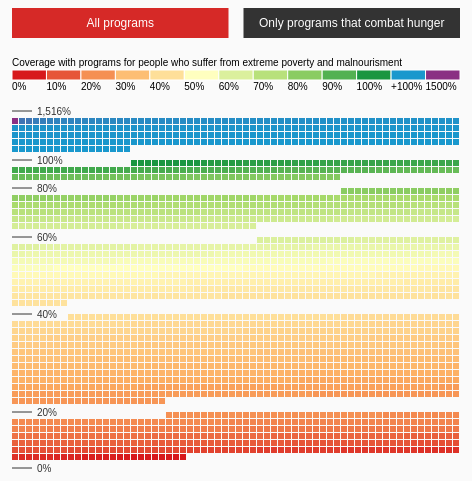
D3 v3 page, settled after 480 driven frames (8 s of simulated time); the page loaded 2 data file(s).


// ── scripts/vis.js
var Vis = (function () {

    var _container_id;
    var _container;
    var _bbox;
    var _width;
    var _height;
    var _svg;
    var _g;
    var _padding;
    var _fmt_porcentaje = d3.format('.0f');
    var _fmt_clave_municipio = d3.format('05d');

    var _color_scale;
    var _g_municipios;
    var _ancho_mun = 6;
    var _ancho_mun_s = _ancho_mun + 1;
    var _g_levels;
    var _entidad_seleccionada;
    var _municipio_seleccionado;

    var _info_nacional = {
        cobertura_programas: 63.65 / 100,
        cobertura_prog_hambre: 51.37 / 100,
        cve_ent: 33,
        mun: '--'
    };

    // Scale
    var _g_scale;

    // UI
    var _g_ui;

    // Data
    var _data_cobertura;
    var _data_ent_mun;

    /*
     Constructor
     */

    function Vis(container_id) {
        _container_id = container_id;
        _container = d3.select('#' + _container_id);
        _bbox = document.getElementById(_container_id).getBoundingClientRect();
        _width = _bbox.width;
        _height = _width;
        _padding = 10;

        this.render();
    }

    /*
     Private methods
     */

    var _delete_vis = function () {
        _container.html('');
    };

    var _create_svg_container = function () {
        _svg = _container.append('svg')
            .attr('width', _width)
            .attr('height', _height);
        _g = _svg.append('g');
    };

    var _resize_svg = function () {
        _svg.attr('height', _g.node().getBBox().height);
    };

    var _draw = function () {
        _create_svg_container();
        _draw_ui();
        _draw_scale();
        _draw_tp();
        _resize_svg();
        _show_municipio_info(_info_nacional);
    };

    var _load_data = function (fn) {
        queue()
            .defer(d3.csv, 'data/cobertura_cnch.csv')
            .defer(d3.csv, 'data/estados_municipios.csv')
            .await(function (error, cobertura, ent_mun) {
                _data_cobertura = cobertura;
                _data_ent_mun = ent_mun;

                var max = d3.max(_data_cobertura, function (d) {
                    return +d.cobertura_programas;
                });

                _color_scale = d3.scale.linear()
                    .domain([0, 25, 50, 75, 100, 101, max * 100])
                    .range(["#d7191c", "#fdae61", "#ffffbf", "#a6d96a", "#1a9641", "#1998CD", "#8B2F82"]);

                _data_cobertura.forEach(function (d, idx) {
                    d.cve_mun = _fmt_clave_municipio(d.id_mun);
                    d.cve_ent = d.cve_mun.substring(0, 2);
                });

                _data_cobertura.sort(function (a, b) {
                    return b.cobertura_programas - a.cobertura_programas;
                });
                _data_cobertura.forEach(function (d, idx) {
                    d.orden_tp = idx;
                });

                _data_cobertura.sort(function (a, b) {
                    return b.cobertura_prog_hambre - a.cobertura_prog_hambre;
                });
                _data_cobertura.forEach(function (d, idx) {
                    d.orden_ph = idx;
                });

                fn();
            });
    };

    var _draw_tp = function () {
        _g_municipios = _g.append('g')
            .attr('class', 'g-municipios')
            .attr('transform', 'translate(0, ' + (40 + _g_ui.node().getBBox().height + 40) + ')');

        _g_municipios.selectAll('rect')
            .data(_data_cobertura)
            .enter()
            .append('rect')
            .attr('class', function (d, i) {
                return 'municipio cve-ent-' + d.cve_ent + ' cve-mun-' + d.cve_mun;
            })
            .attr('x', function (d, i) {
                return _calculate_position_tp_ph(d.orden_tp, d.cobertura_programas)[0];
            })
            .attr('y', function (d, i) {
                return _calculate_position_tp_ph(d.orden_tp, d.cobertura_programas)[1];
            })
            .attr('width', 6)
            .attr('height', 6)
            .style("fill", function (d) {
                return (typeof _color_scale(Math.floor(+d.cobertura_programas * 100)) == "string" ? _color_scale(Math.floor(+d.cobertura_programas * 100)) : "");
            })
            .on('click', _show_municipio_info)
            .on("mouseover", showTooltip)
            .on("mousemove", moveTooltip)
            .on("mouseout", hideTooltip);

        _draw_levels('tp');
    };

    var y_scale = d3.scale.threshold()
        .domain([0, 21, 41, 61, 81, 101])
        .range([6, 5, 4, 3, 2, 1, 0]);

    var _calculate_position_tp_ph = function (i, c) {
        var padding = 15;
        var width = 6;
        var width_s = width + 1;
        var cobertura = +c * 100;
        var y_offset = y_scale(cobertura) * width_s * 2;
        var j = i % 64;
        var x = padding + (width_s * j);
        var k = Math.floor(i / 64);
        var y = (width_s * k) + y_offset;
        return [x, y];
    };

    var _tipo_vis_municipios;

    var _update_municipios = function (tipo) {
        if (_tipo_vis_municipios != tipo) {
            _g_municipios.selectAll('rect')
                .transition()
                .duration(500)
                .delay(function (d, i) {
                    return i / 5;
                })
                .attr('x', function (d) {
                    if (tipo == 'tp') {
                        return _calculate_position_tp_ph(d.orden_tp, d.cobertura_programas)[0];
                    }
                    return _calculate_position_tp_ph(d.orden_ph, d.cobertura_prog_hambre)[0];
                })
                .attr('y', function (d) {
                    if (tipo == 'tp') {
                        return _calculate_position_tp_ph(d.orden_tp, d.cobertura_programas)[1];
                    }
                    return _calculate_position_tp_ph(d.orden_ph, d.cobertura_prog_hambre)[1];
                })
                .attr('width', 6)
                .attr('height', 6);
            _tipo_vis_municipios = tipo;
            _update_levels(tipo);
        }
    };


    var levels_tp = [-1 * _ancho_mun_s, 6 * _ancho_mun_s, 10 * _ancho_mun_s, 17 * _ancho_mun_s, 28 * _ancho_mun_s, 42 * _ancho_mun_s, 50 * _ancho_mun_s];
    var levels_ph = [-1 * _ancho_mun_s, 4 * _ancho_mun_s, 8 * _ancho_mun_s, 13 * _ancho_mun_s, 22 * _ancho_mun_s, 37 * _ancho_mun_s, 50 * _ancho_mun_s];
    var levels_tp_text = ['1,516%', '100%', '80%', '60%', '40%', '20%', '0%'];
    var levels_th_text = ['1,325%', '100%', '80%', '60%', '40%', '20%', '0%'];
    var _draw_levels = function (tipo) {
        d3.select('g.g-legends').remove();
        d3.select('g.g-levels').remove();
        _g_levels = _g.append('g')
            .attr('class', 'g-levels')
            .attr('transform', 'translate(0, ' + (40 + _g_ui.node().getBBox().height + 40) + ')');

        var levels = (tipo == 'tp') ? levels_tp : levels_ph;
        var levels_text = (tipo == 'tp') ? levels_tp_text : levels_th_text;

        levels.forEach(function (d, i) {
            _g_levels.append('line')
                .attr('class', 'level-line')
                .attr('x1', 15)
                .attr('y1', levels[i])
                .attr('x2', 35)
                .attr('y2', levels[i])
                .style('stroke-width', 1)
                .style('stroke', '#333')
                .style('opacity', 0)
                .transition()
                .duration(1500)
                .style('opacity', 1);

            _g_levels.append('text')
                .attr('class', 'level-text')
                .attr('x', 40)
                .attr('y', levels[i])
                .style('dominant-baseline', 'central')
                .text(levels_text[i]).style('opacity', 0)
                .transition()
                .duration(1500)
                .style('opacity', 1);
        });
    };

    var _update_levels = function (tipo) {
        var levels = (tipo == 'tp') ? levels_tp : levels_ph;
        var levels_text = (tipo == 'tp') ? levels_tp_text : levels_th_text;
        d3.selectAll('line.level-line').each(function (d, i) {
            d3.select(this)
                .transition().duration(1000)
                .attr('y1', levels[i]).attr('y2', levels[i])
        });
        d3.selectAll('text.level-text').each(function (d, i) {
            d3.select(this)
                .transition().duration(1000)
                .text(levels_text[i])
                .attr('y', levels[i]);
        });
    };

    var _show_municipio_info = function (municipio) {
        var tp = Math.floor(municipio.cobertura_programas * 100);
        var ph = Math.floor(municipio.cobertura_prog_hambre * 100);
        d3.select('div#viz-info span.info-entidad').html(_entidad2(parseInt(municipio.cve_ent)));
        d3.select('div#viz-info span.info-municipio').html(municipio.mun);
        d3.select('div#viz-info span.info-cobertura-tp').html(_fmt_porcentaje(tp) + '%');
        d3.select('div#viz-info span.info-cobertura-ph').html(_fmt_porcentaje(ph) + '%');
        d3.select('div#viz-info td.porcentaje.tp').style("background-color", (typeof _color_scale(tp) == "string" ? _color_scale(tp) : ""));
        d3.select('div#viz-info td.porcentaje.ph').style("background-color", (typeof _color_scale(ph) == "string" ? _color_scale(ph) : ""));
        _seleccionar_municipio(municipio);
    };

    var _msg_ayotzinapa = true;

    var _seleccionar_municipio = function (municipio) {

        if (municipio.id_mun == '12035' && _msg_ayotzinapa) {
            console.log('Nos faltan 43. Vivos se los llevaron, vivos los queremos.');
            _msg_ayotzinapa = false;
        }
        if (municipio.cve_ent <= 32) {
            if (_entidad_seleccionada == municipio.cve_ent) {
                d3.selectAll('.municipio')
                    .classed('disabled', false)
                    .classed('selected', false)
                    .classed('selected-extra', false);
                _entidad_seleccionada = undefined;
                _show_municipio_info(_info_nacional);
            } else {
                _entidad_seleccionada = municipio.cve_ent;
                d3.selectAll('.municipio')
                    .classed('disabled', true)
                    .classed('selected', false)
                    .classed('selected-extra', false);
                d3.selectAll('.municipio.cve-ent-' + municipio.cve_ent)
                    .classed('disabled', false)
                    .classed('selected', true);
                d3.selectAll('.municipio.cve-mun-' + municipio.cve_mun)
                    .classed('selected-extra', true);
            }
        }
    };

    var _draw_scale = function () {
        _g_scale = _g.append('g')
            .attr('class', 'g-scale')
            .attr('transform', 'translate(0, ' + (_g_ui.node().getBBox().height + 20) + ')');
        var scale = [0, 10, 20, 30, 40, 50, 60, 70, 80, 90, 100, 101, 1500];
        var scale2 = [0, 10, 20, 30, 40, 50, 60, 70, 80, 90, 100, '+100', 1500];
        var ancho = (478 - 15 * 2) / scale.length;

        _g_scale.append('text')
            .attr('class', 'scale-legend')
            .attr('x', 15)
            .attr('y', 8)
            .style('font-size', 10)
            .text('Coverage with programs for people who suffer from extreme poverty and malnourisment');

        scale.forEach(function (d, i) {
            _g_scale.append('rect')
                .attr('x', 15 + i * ancho)
                .attr('y', 12)
                .attr('width', ancho)
                .attr('height', 10)
                .attr('stroke', '#fff')
                .attr('fill', _color_scale(d));
            _g_scale.append('text')
                .attr('class', 'scale-legend')
                .attr('x', 15 + i * ancho)
                .attr('y', 32)
                .style('font-size', 10)
                .text(scale2[i] + '%');

        });
    };

    var _draw_ui = function () {
        _g_ui = _g.append('g').attr('id', 'g-ui')
            .attr('transform', 'translate(0, ' + (0) + ')');

        var ancho_boton = (_width - 15 * 3) / 2;
        var alto_boton = 30;

        _g_ui.append('rect')
            .attr('class', 'selected')
            .attr('x', 15)
            .attr('y', 0)
            .attr('width', ancho_boton)
            .attr('height', alto_boton)
            .on('click', function () {
                d3.selectAll('#g-ui rect').classed('selected', false);
                d3.select(this).classed('selected', true);
                _update_municipios('tp');
            });

        _g_ui.append('text')
            .attr('class', 'button-text')
            .attr('x', 15 + ancho_boton / 2)
            .attr('y', alto_boton / 2)
            .style('dominant-baseline', 'central')
            .text('All programs');

        _g_ui.append('rect')
            .attr('x', 15 * 2 + ancho_boton)
            .attr('y', 0)
            .attr('width', ancho_boton)
            .attr('height', alto_boton)
            .on('click', function () {
                d3.selectAll('#g-ui rect').classed('selected', false);
                d3.select(this).classed('selected', true);
                _update_municipios('ph');
            });

        _g_ui.append('text')
            .attr('class', 'button-text')
            .attr('x', 15 * 2 + ancho_boton + ancho_boton / 2)
            .attr('y', alto_boton / 2)
            .style('dominant-baseline', 'central')
            .text('Only programs that combat hunger');
    };

    var tooltipOffset = {x: 5, y: -32};
    var tooltip = d3.select("body").append("div").attr("class", "tooltip");
    var showTooltip = function (d) {
        moveTooltip();
        tooltip.style("display", "block").text(d.mun + ' (' + _entidad(d.cve_ent) + ')');
    };
    var moveTooltip = function () {
        tooltip.style("top", (d3.event.pageY + tooltipOffset.y) + "px")
            .style("left", (d3.event.pageX + tooltipOffset.x) + "px");
    };
    var hideTooltip = function () {
        tooltip.style("display", "none");
    };

    var _entidad = function (i) {
        var entidades = [
            'AGS',
            'BC',
            'BCS',
            'CAMP',
            'COAH',
            'COL',
            'CHIS',
            'CHIH',
            'CDMX',
            'DGO',
            'GTO',
            'GRO',
            'HGO',
            'JAL',
            'MEX',
            'MICH',
            'MOR',
            'NAY',
            'NL',
            'OAX',
            'PUE',
            'QRO',
            'QROO',
            'SLP',
            'SIN',
            'SON',
            'TAB',
            'TAMPS',
            'TLAX',
            'VER',
            'YUC',
            'ZAC'
        ];
        return entidades[parseInt(i - 1)];
    };

    var _entidad2 = function (i) {
        var entidades = [
            'Aguascalientes',
            'Baja California',
            'Baja California Sur',
            'Campeche',
            'Coahuila',
            'Colima',
            'Chiapas',
            'Chihuahua',
            'Ciudad de México',
            'Durango',
            'Guanajuato',
            'Guerrero',
            'Hidalgo',
            'Jalisco',
            'Estado de México',
            'Michoacán',
            'Morelos',
            'Nayarit',
            'Nuevo León',
            'Oaxaca',
            'Puebla',
            'Querétaro',
            'Quintana Roo',
            'San Luis Potosí',
            'Sinaloa',
            'Sonora',
            'Tabasco',
            'Tamaulipas',
            'Tlaxcala',
            'Veracruz',
            'Yucatán',
            'Zacatecas',
            'All the country'
        ];
        return entidades[parseInt(i - 1)];
    };

    /*
     Public methods
     */

    Vis.prototype = {
        render: function () {
            _delete_vis();
            _load_data(_draw);
        }
    };

    return Vis;

})();

new Vis('vis');


### data: data/cobertura_cnch.csv
id_mun, combate_hambre, combate_hambre_y_leche, beneficiarios, mun, porcentaje_pea, poblacion_pea, porc_programa_hambre, cobertura_prog_hambre, cobertura_programas, cobertura_prog_hambre_y_leche
1001, 15530, 17782, 25624, Aguascalientes, 1.951, 15498, 0.6061, 1.002, 1.653, 1.147
1002, 2332, 2554, 5114, Asientos, 7.169, 3483, 0.456, 0.6695, 1.468, 0.7333
1003, 2035, 2126, 3819, Calvillo, 5.844, 3103, 0.5329, 0.6558, 1.231, 0.6851
1004, 1037, 1064, 2178, Cosío, 4.235, 597, 0.4761, 1.737, 3.648, 1.782
1005, 2668, 3088, 4651, Jesús María, 5.711, 5790, 0.5736, 0.4608, 0.8033, 0.5333
1006, 993, 1079, 2347, Pabellón de Arteaga, 3.278, 1435, 0.4231, 0.692, 1.636, 0.7519
1007, 1052, 1130, 1532, Rincón de Romos, 8.517, 4368, 0.6867, 0.2408, 0.3507, 0.2587
1008, 740, 742, 1604, San José de Gracia, 6.19, 484, 0.4613, 1.529, 3.314, 1.533
1009, 1389, 1416, 2240, Tepezalá, 5.272, 1161, 0.6201, 1.196, 1.929, 1.22
1010, 731, 796, 1285, El Llano, 8.782, 1549, 0.5689, 0.4719, 0.8296, 0.5139
1011, 720, 1043, 2200, San Francisco de los Romo, 3.844, 1424, 0.3273, 0.5056, 1.545, 0.7324
2001, 24379, 24506, 25874, Ensenada, 4.957, 21592, 0.9422, 1.129, 1.198, 1.135
2002, 29872, 30025, 31749, Mexicali, 2.034, 19055, 0.9409, 1.568, 1.666, 1.576
2003, 3475, 3502, 3675, Tecate, 1.284, 1336, 0.9456, 2.601, 2.751, 2.621
2004, 53238, 53459, 55082, Tijuana, 2.885, 46281, 0.9665, 1.15, 1.19, 1.155
2005, 2550, 2571, 2833, Playas de Rosarito, 2.629, 2435, 0.9001, 1.047, 1.163, 1.056
3001, 3346, 3529, 4040, Comondú, 5.912, 4506, 0.8282, 0.7426, 0.8966, 0.7832
3002, 2407, 2474, 2821, Mulegé, 5.331, 2754, 0.8532, 0.874, 1.024, 0.8983
3003, 7733, 8210, 9551, La Paz, 2.724, 7720, 0.8097, 1.002, 1.237, 1.063
3008, 11082, 11472, 13180, Los Cabos, 5.435, 11722, 0.8408, 0.9454, 1.124, 0.9787
3009, 848, 879, 1013, Loreto, 9.741, 1747, 0.8371, 0.4854, 0.5799, 0.5031
4001, 1250, 1331, 2008, Calkiní, 15.51, 8358, 0.6225, 0.1496, 0.2402, 0.1592
4002, 4771, 5094, 6594, Campeche, 5.254, 13867, 0.7235, 0.3441, 0.4755, 0.3673
4003, 5219, 5340, 6071, Carmen, 7.253, 16569, 0.8597, 0.315, 0.3664, 0.3223
4004, 1494, 1647, 2468, Champotón, 10.76, 8284, 0.6053, 0.1803, 0.2979, 0.1988
4005, 1278, 1314, 1570, Hecelchakán, 10.75, 3325, 0.814, 0.3844, 0.4722, 0.3952
4006, 928, 984, 1212, Hopelchén, 20.42, 9605, 0.7657, 0.09662, 0.1262, 0.1024
4007, 503, 511, 628, Palizada, 14.76, 1398, 0.801, 0.3598, 0.4492, 0.3655
4008, 190, 200, 272, Tenabo, 12.91, 1382, 0.6985, 0.1375, 0.1968, 0.1447
4009, 3372, 3418, 3938, Escárcega, 22.39, 10460, 0.8563, 0.3224, 0.3765, 0.3268
4010, 1086, 1130, 1356, Calakmul, 24.49, 5831, 0.8009, 0.1862, 0.2326, 0.1938
4011, 1797, 1867, 2526, Candelaria, 24.71, 8355, 0.7114, 0.2151, 0.3023, 0.2235
5001, 3, 3, 3, Abasolo, 3.584, 50, 1, 0.06, 0.06, 0.06
5002, 2200, 2257, 2323, Acuña, 3.153, 4426, 0.9471, 0.4971, 0.5249, 0.5099
5003, 220, 234, 356, Allende, 0.8247, 207, 0.618, 1.063, 1.72, 1.13
5004, 763, 769, 954, Arteaga, 4.605, 1011, 0.7998, 0.7547, 0.9436, 0.7606
5005, 18, 19, 19, Candela, 3.847, 68, 0.9474, 0.2647, 0.2794, 0.2794
5006, 284, 326, 381, Castaños, 3.452, 875, 0.7454, 0.3246, 0.4354, 0.3726
5007, 287, 294, 343, Cuatro Ciénegas, 6.136, 714, 0.8367, 0.402, 0.4804, 0.4118
5008, 28, 28, 28, Escobedo, 5.052, 170, 1, 0.1647, 0.1647, 0.1647
5009, 891, 902, 1011, Francisco I. Madero, 4.583, 2723, 0.8813, 0.3272, 0.3713, 0.3313
5010, 541, 653, 816, Frontera, 2.429, 1636, 0.663, 0.3307, 0.4988, 0.3991
5011, 439, 443, 552, General Cepeda, 8.835, 1227, 0.7953, 0.3578, 0.4499, 0.361
5012, 57, 57, 65, Guerrero, 3.645, 79, 0.8769, 0.7215, 0.8228, 0.7215
5013, 88, 88, 95, Hidalgo, 6.13, 117, 0.9263, 0.7521, 0.812, 0.7521
5014, 232, 232, 255, Jiménez, 4.086, 347, 0.9098, 0.6686, 0.7349, 0.6686
5015, 22, 22, 25, Juárez, 4.137, 68, 0.88, 0.3235, 0.3676, 0.3235
5016, 5, 5, 5, Lamadrid, 1.401, 24, 1, 0.2083, 0.2083, 0.2083
5017, 1188, 1219, 1447, Matamoros, 4.022, 3916, 0.821, 0.3034, 0.3695, 0.3113
5018, 887, 1021, 1271, Monclova, 1.181, 2727, 0.6979, 0.3253, 0.4661, 0.3744
5019, 52, 52, 70, Morelos, 1.841, 175, 0.7429, 0.2971, 0.4, 0.2971
5020, 871, 966, 1308, Múzquiz, 2.948, 1862, 0.6659, 0.4678, 0.7025, 0.5188
5021, 30, 30, 36, Nadadores, 2.959, 193, 0.8333, 0.1554, 0.1865, 0.1554
5022, 727, 735, 775, Nava, 3.757, 968, 0.9381, 0.751, 0.8006, 0.7593
5023, 340, 350, 400, Ocampo, 6.203, 707, 0.85, 0.4809, 0.5658, 0.495
5024, 1292, 1297, 1650, Parras, 5.471, 2411, 0.783, 0.5359, 0.6844, 0.538
5025, 3072, 3101, 3255, Piedras Negras, 1.907, 2579, 0.9438, 1.191, 1.262, 1.202
5026, 1, 1, 7, Progreso, 1.369, 51, 0.1429, 0.01961, 0.1373, 0.01961
5027, 956, 972, 1135, Ramos Arizpe, 3.115, 2420, 0.8423, 0.395, 0.469, 0.4017
5028, 472, 479, 618, Sabinas, 1.855, 1098, 0.7638, 0.4299, 0.5628, 0.4362
... 2,397 more rows

### data: data/estados_municipios.csv
orden, cve_ent, num_mun
27, 1, 11
31, 2, 5
32, 3, 5
28, 4, 11
20, 5, 38
29, 6, 10
6, 7, 118
12, 8, 67
26, 9, 16
19, 10, 39
17, 11, 46
10, 12, 81
9, 13, 84
4, 14, 125
5, 15, 125
7, 16, 113
21, 17, 33
22, 18, 20
16, 19, 51
1, 20, 570
2, 21, 217
23, 22, 18
30, 23, 10
14, 24, 58
24, 25, 18
11, 26, 72
25, 27, 17
18, 28, 43
13, 29, 60
3, 30, 212
8, 31, 106
15, 32, 58